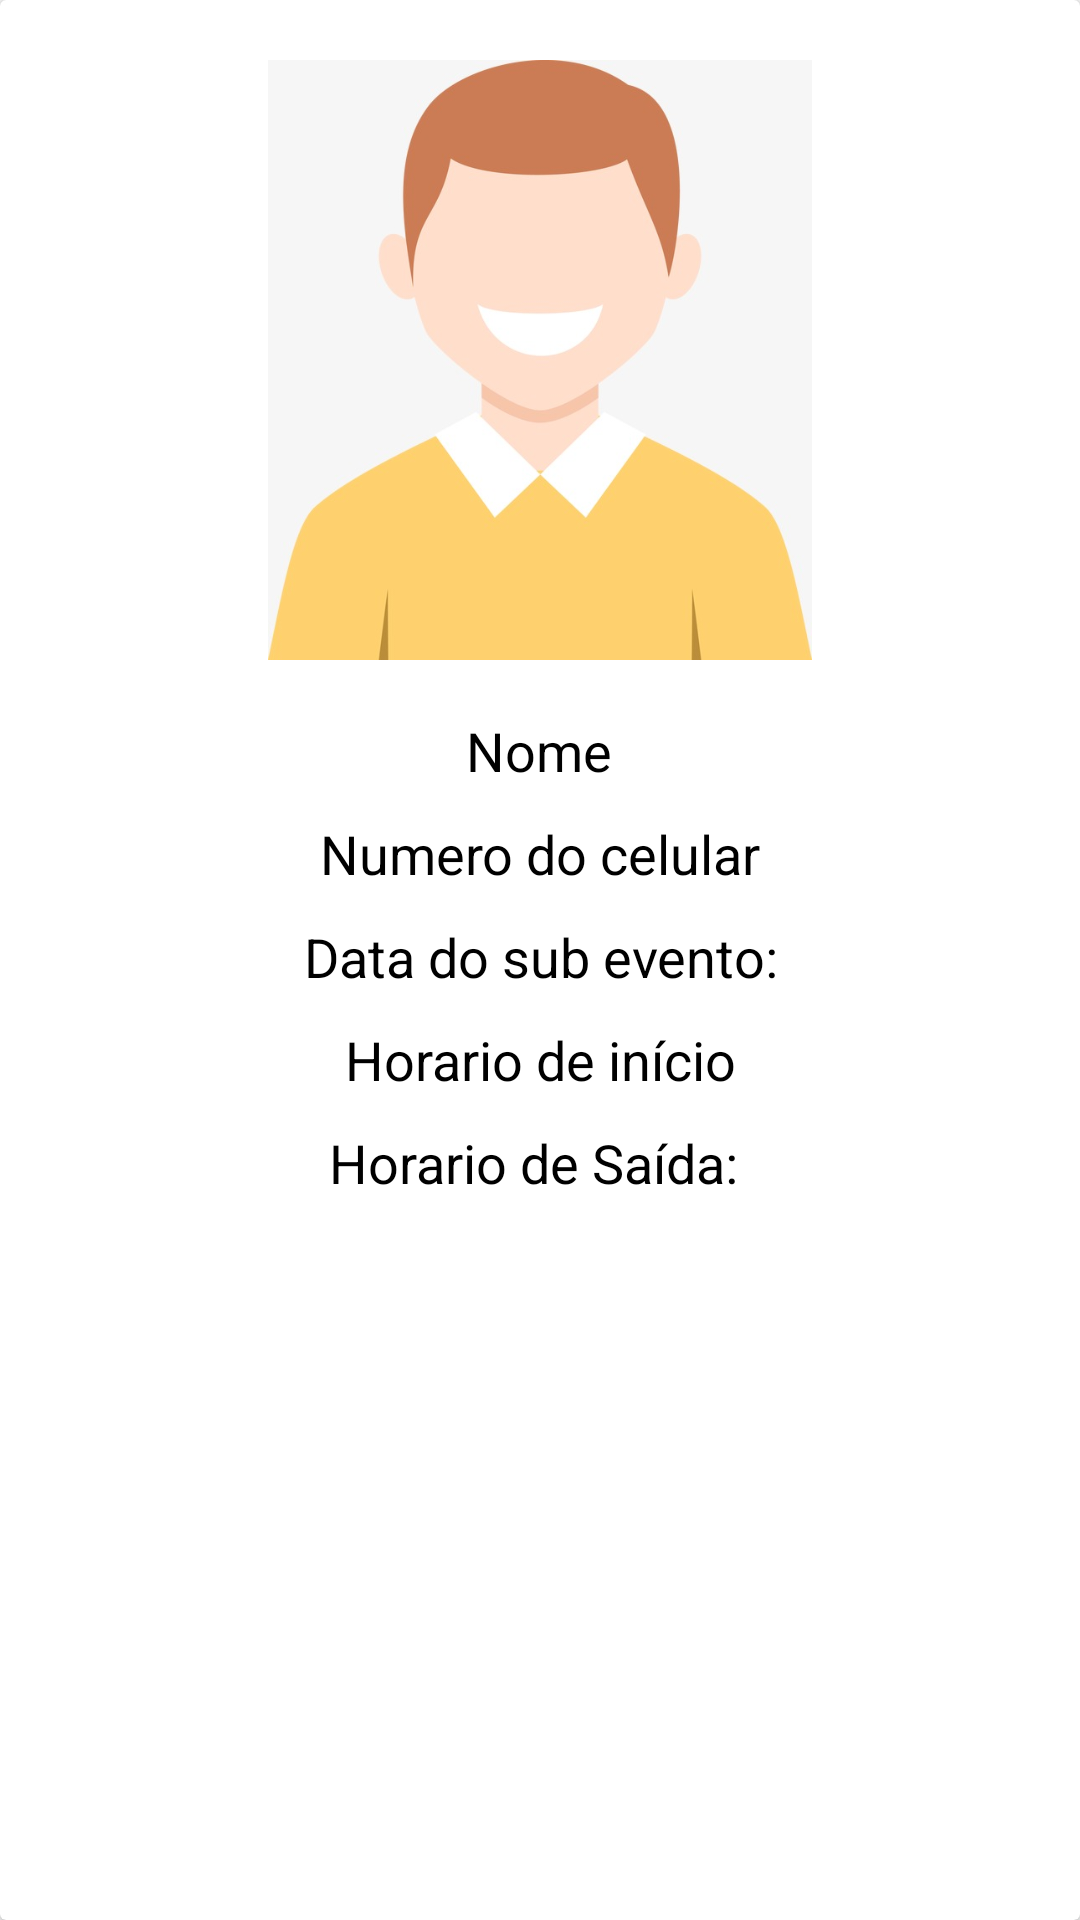

Layout XML and referenced resources for this Android screen:
<!-- AndroidManifest.xml: application theme AppTheme -->
<!-- res/layout/imagem_ls.xml -->
<?xml version="1.0" encoding="utf-8"?>
<android.support.v7.widget.CardView xmlns:android="http://schemas.android.com/apk/res/android"
    android:layout_width="match_parent"
    android:layout_height="wrap_content"
    android:layout_margin="8dp"
    android:layout_marginTop="10dp">

    <LinearLayout
        android:layout_width="match_parent"
        android:layout_height="wrap_content"
        android:layout_marginTop="10dp"
        android:orientation="vertical">

        <ImageView
            android:id="@+id/foto_user"
            android:layout_width="match_parent"
            android:layout_height="200dp"
            android:src="@drawable/usuario_listap"
            android:layout_marginTop="10dp"
            android:adjustViewBounds="true" />

        <TextView
            android:id="@+id/ls_nome"
            android:layout_width="349dp"
            android:layout_height="wrap_content"
            android:layout_gravity="center_horizontal"
            android:layout_marginTop="18dp"
            android:gravity="center"
            android:text="Nome"
            android:textColor="@android:color/black"
            android:textSize="18sp" />

        <TextView
            android:id="@+id/ls_numero"
            android:layout_width="348dp"
            android:layout_height="wrap_content"
            android:layout_gravity="center_horizontal"
            android:layout_marginTop="10dp"
            android:gravity="center"
            android:text="Numero do celular"
            android:textColor="@android:color/black"
            android:textSize="18sp" />

        <TextView
            android:id="@+id/ls_data"
            android:layout_width="348dp"
            android:layout_height="wrap_content"
            android:layout_gravity="center_horizontal"
            android:layout_marginTop="10dp"
            android:gravity="center"
            android:text="Data do sub evento:"
            android:textColor="@android:color/black"
            android:textSize="18sp" />

        <TextView
            android:id="@+id/ls_hora_inicio"
            android:layout_width="348dp"
            android:layout_height="wrap_content"
            android:layout_gravity="center_horizontal"
            android:layout_marginTop="10dp"
            android:gravity="center"
            android:text="Horario de início"
            android:textColor="@android:color/black"
            android:textSize="18sp" />


        <TextView
            android:id="@+id/ls_hora_saida"
            android:layout_width="347dp"
            android:layout_height="wrap_content"
            android:layout_gravity="center_horizontal"
            android:layout_marginTop="10dp"
            android:layout_marginBottom="25dp"
            android:gravity="center"
            android:text="Horario de Saída: "
            android:textColor="@android:color/black"
            android:textSize="18sp" />


        <TextView
            android:layout_width="347dp"
            android:layout_height="wrap_content"
            android:layout_gravity="center_horizontal"
            android:layout_marginTop="5dp"
            android:layout_marginBottom="5dp"
            android:gravity="center"
            android:textSize="9dp" />


    </LinearLayout>

</android.support.v7.widget.CardView>
<!-- resources referenced by this layout -->
<resources>
  <!-- drawable usuario_listap: jpg bitmap (drawable, 24020 bytes) -->
  <style name="AppTheme" parent="Base.Theme.AppCompat.Light.DarkActionBar">
          
          <item name="colorPrimary">@color/colorPrimary</item>
          <item name="colorPrimaryDark">@color/colorPrimaryDark</item>
          <item name="colorAccent">@color/colorAccent</item>
  
      </style>
  <color name="colorPrimary">#FF7F27</color>
  <color name="colorPrimaryDark">#FF7F27</color>
  <color name="colorAccent">#FF7F27</color>
</resources>
